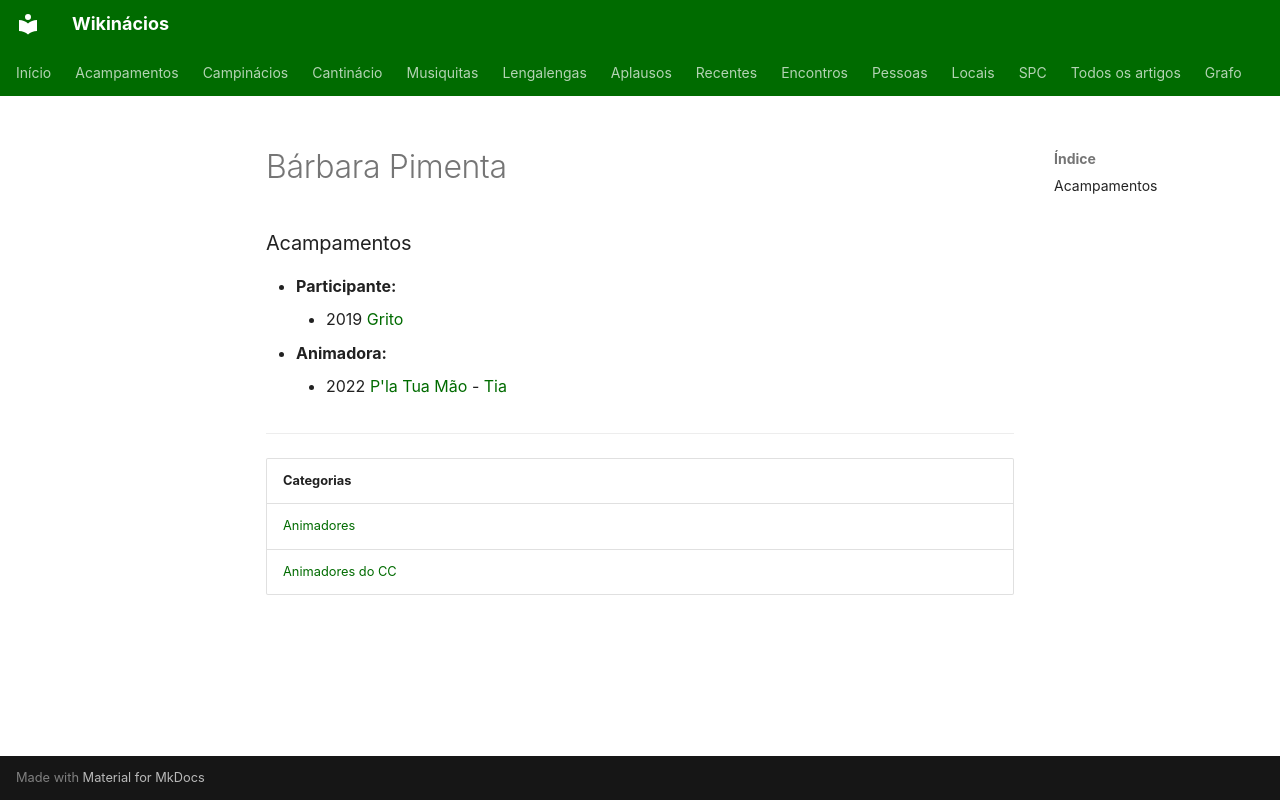

repository: neteinstein/Campinacios · page: Pessoas/B/Bárbara Pimenta.html · generator: mkdocs

# Bárbara Pimenta

### Acampamentos

- **Participante:**
    - 2019 [Grito](../../Acampamentos/2019/Grito.md)
- **Animadora:**
    - 2022 [P'la Tua Mão](../../Acampamentos/2022/P%27la%20Tua%20M%C3%A3o.md) - [Tia](../../Cargos/Tio.md)

---

| Categorias |
| --- |
| [Animadores](../../Categorias/Animadores.md) |
| [Animadores do CC](../../Categorias/Animadores%20do%20CC.md) |
